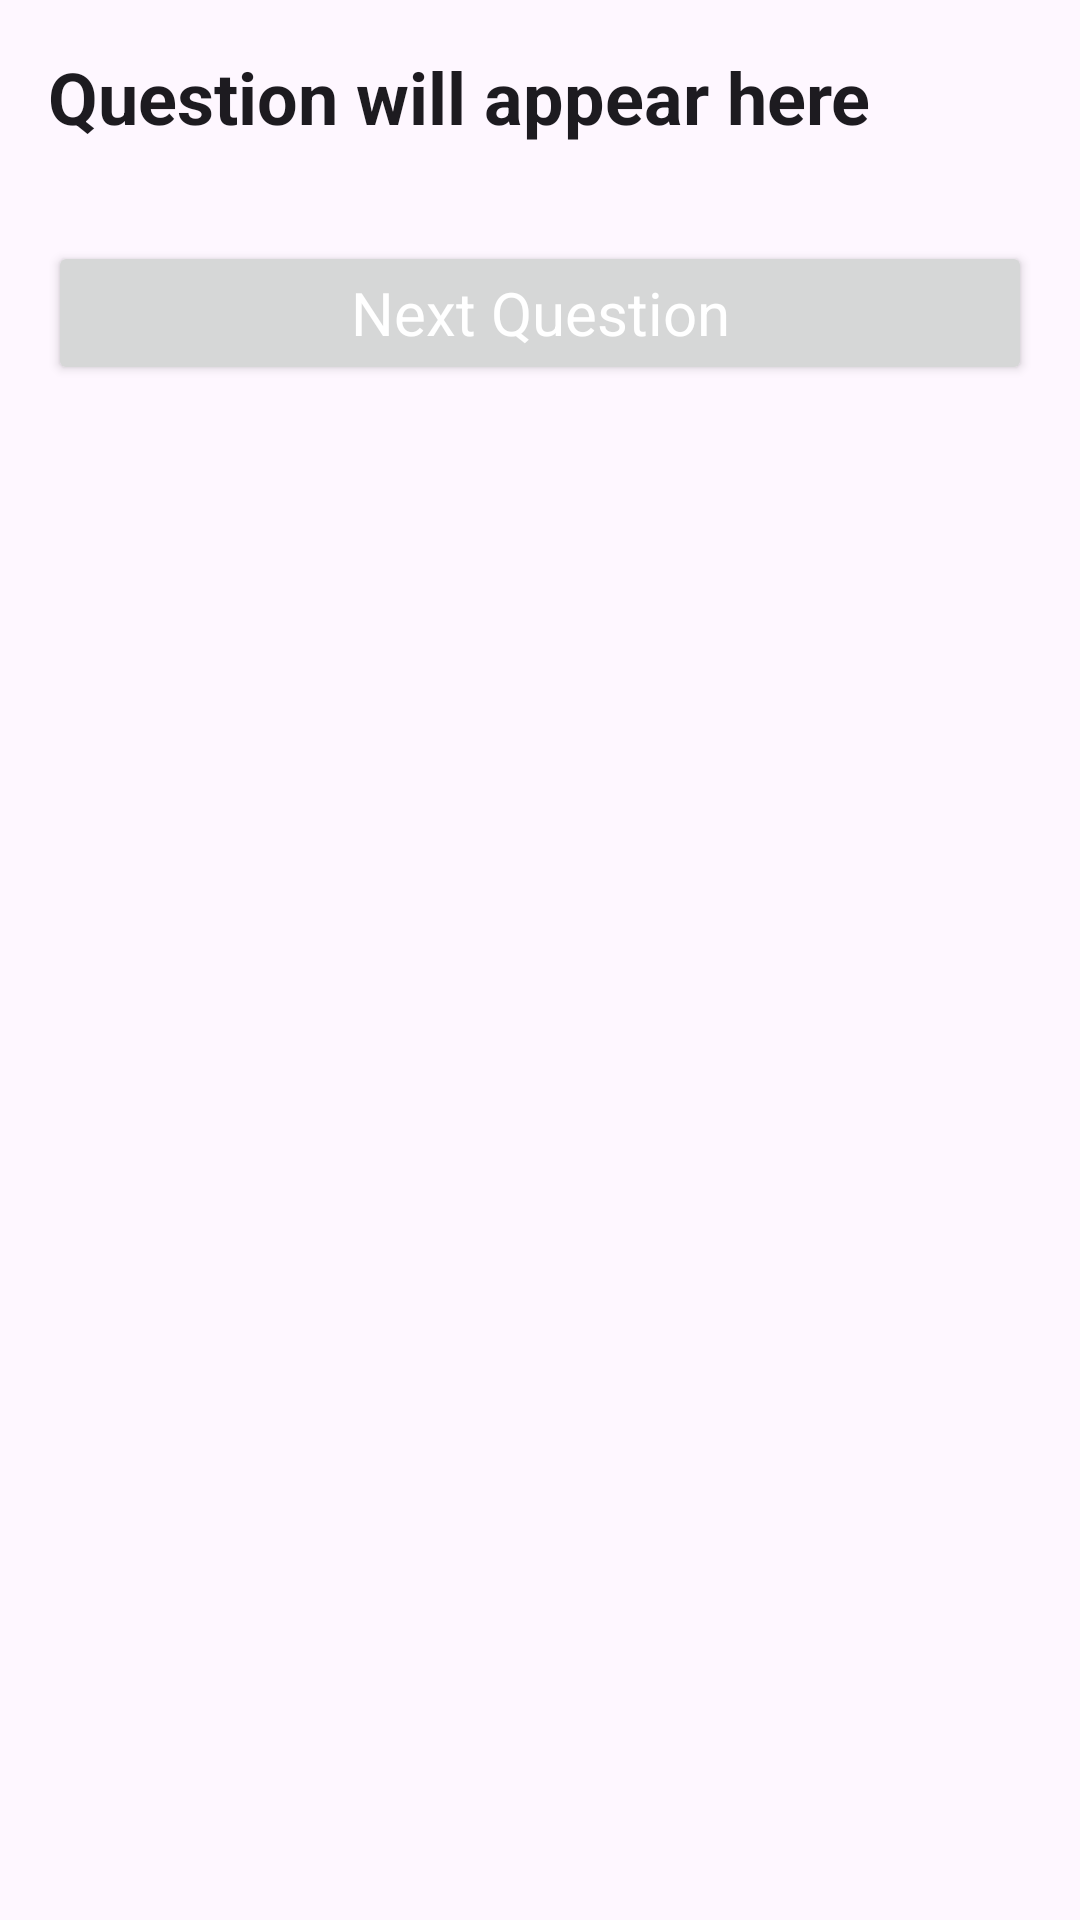

Android layout source for this screen:
<!-- AndroidManifest.xml: application theme Theme.QuizApp -->
<!-- res/layout/activity_main.xml -->
<LinearLayout xmlns:android="http://schemas.android.com/apk/res/android"
    android:layout_width="match_parent"
    android:layout_height="match_parent"
    android:orientation="vertical"
    android:padding="16dp">

    <TextView
        android:id="@+id/question"
        android:layout_width="wrap_content"
        android:layout_height="wrap_content"
        android:text="Question will appear here"
        android:textSize="24sp"
        android:textStyle="bold"
        android:layout_marginBottom="16dp" />

    <LinearLayout
        android:id="@+id/answers"
        android:layout_width="match_parent"
        android:layout_height="wrap_content"
        android:orientation="vertical"
        android:layout_marginBottom="16dp">
        
    </LinearLayout>

    <Button
        android:id="@+id/next"
        android:layout_width="match_parent"
        android:layout_height="wrap_content"
        android:text="Next Question"
        android:textColor="@android:color/white" />

</LinearLayout>
<!-- resources referenced by this layout -->
<resources>
  <style name="Theme.QuizApp" parent="Base.Theme.QuizApp">
          <item name="android:textViewStyle">@style/GlobalTextSize</item>
          <item name="android:buttonStyle">@style/GlobalButtonStyle</item>
      </style>
  <style name="Base.Theme.QuizApp" parent="Theme.Material3.DayNight.NoActionBar">
          
          
      </style>
  <style name="GlobalTextSize" parent="TextAppearance.AppCompat">
          <item name="android:textSize">20sp</item>
      </style>
  <style name="GlobalButtonStyle" parent="Widget.AppCompat.Button">
          <item name="android:textAppearance">@style/GlobalTextSize</item>
      </style>
</resources>
